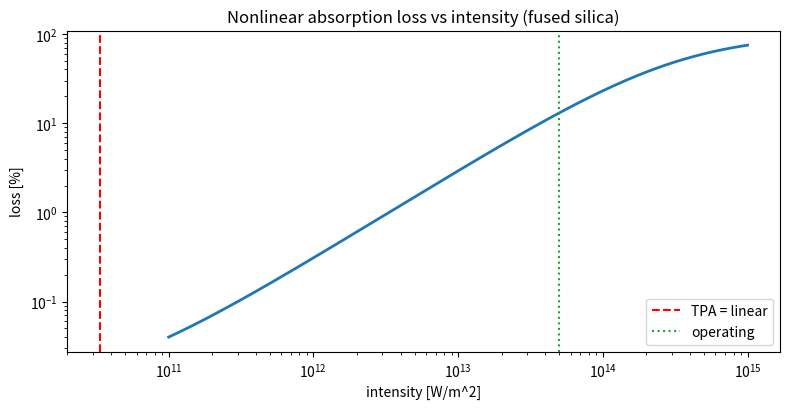

This chart was generated by the following Python code:
#!/usr/bin/env python3
"""
================================================================================
nonlinear_absorption.py  -  two-photon & nonlinear absorption
================================================================================
At the intensities in this chain, transparent optics stop being perfectly
transparent: TWO-PHOTON ABSORPTION (TPA) kicks in, where a material absorbs two
photons at once and the loss grows with INTENSITY (not just a fixed coefficient).
This both steals energy and heats the optic locally (a damage precursor). It's a
distinct loss channel from linear absorption (coatings) and from Raman (raman.py).

Model (Beer-Lambert with a nonlinear term)
------------------------------------------
  dI/dz = -alpha I - beta I^2
  alpha = linear absorption [1/m], beta = TPA coefficient [m/W].
  Closed-form transmission over length L for the nonlinear part:
      I(L) = I0 e^{-alpha L} / (1 + (beta I0 / alpha)(1 - e^{-alpha L}))

Reports the nonlinear transmission, the effective (intensity-dependent) loss,
and the intensity at which TPA loss equals linear loss.

Run:
    python nonlinear_absorption.py
    python nonlinear_absorption.py --intensity 5e13 --length-mm 10
================================================================================
"""
from __future__ import annotations

import argparse
from dataclasses import dataclass

import numpy as np

try:
    import matplotlib.pyplot as plt
    _HAVE_MPL = True
except Exception:
    _HAVE_MPL = False


@dataclass
class NonlinearAbsorber:
    name: str = "fused silica"
    alpha_per_m: float = 1e-2         # linear absorption [1/m]
    beta_m_per_W: float = 3e-13       # two-photon absorption coeff [m/W]

    def transmission(self, I0_Wm2: float, length_m: float) -> float:
        aL = self.alpha_per_m * length_m
        if self.alpha_per_m > 0:
            denom = 1.0 + (self.beta_m_per_W * I0_Wm2 / self.alpha_per_m) * (1 - np.exp(-aL))
            I_L = I0_Wm2 * np.exp(-aL) / denom
        else:
            I_L = I0_Wm2 / (1.0 + self.beta_m_per_W * I0_Wm2 * length_m)
        return float(I_L / I0_Wm2)

    def effective_loss(self, I0_Wm2: float, length_m: float) -> float:
        return 1.0 - self.transmission(I0_Wm2, length_m)

    def tpa_equals_linear_intensity(self) -> float:
        """Intensity where beta I = alpha (TPA loss matches linear loss)."""
        return self.alpha_per_m / self.beta_m_per_W


def main():
    ap = argparse.ArgumentParser(description="Two-photon / nonlinear absorption")
    ap.add_argument("--intensity", type=float, default=5e13, help="peak intensity [W/m^2]")
    ap.add_argument("--length-mm", type=float, default=10.0)
    args = ap.parse_args()

    na = NonlinearAbsorber()
    L = args.length_mm * 1e-3
    T = na.transmission(args.intensity, L)
    I_cross = na.tpa_equals_linear_intensity()

    print("=" * 60)
    print(f" Nonlinear absorption: {na.name}")
    print("=" * 60)
    print(f"  linear absorption   : {na.alpha_per_m:.1e} /m")
    print(f"  TPA coefficient beta: {na.beta_m_per_W:.1e} m/W")
    print(f"  intensity           : {args.intensity:.1e} W/m^2")
    print(f"  length              : {args.length_mm:.0f} mm")
    print(f"  transmission        : {T*100:.2f} %")
    print(f"  total loss          : {na.effective_loss(args.intensity, L)*100:.2f} %")
    print(f"  TPA=linear at I     : {I_cross:.1e} W/m^2")
    print(f"  -> {'TPA-dominated (nonlinear loss)' if args.intensity > I_cross else 'linear-dominated'}")
    print("=" * 60)

    if _HAVE_MPL:
        Is = np.logspace(11, 15, 200)
        loss = [na.effective_loss(i, L) * 100 for i in Is]
        plt.figure(figsize=(8, 4.2))
        plt.loglog(Is, loss, lw=2)
        plt.axvline(I_cross, color="r", ls="--", label="TPA = linear")
        plt.axvline(args.intensity, color="tab:green", ls=":", label="operating")
        plt.xlabel("intensity [W/m^2]"); plt.ylabel("loss [%]")
        plt.title(f"Nonlinear absorption loss vs intensity ({na.name})")
        plt.legend(); plt.tight_layout(); plt.savefig("nonlinear_absorption.png", dpi=130)
        print("Saved -> nonlinear_absorption.png")
        plt.show()


if __name__ == "__main__":
    main()
